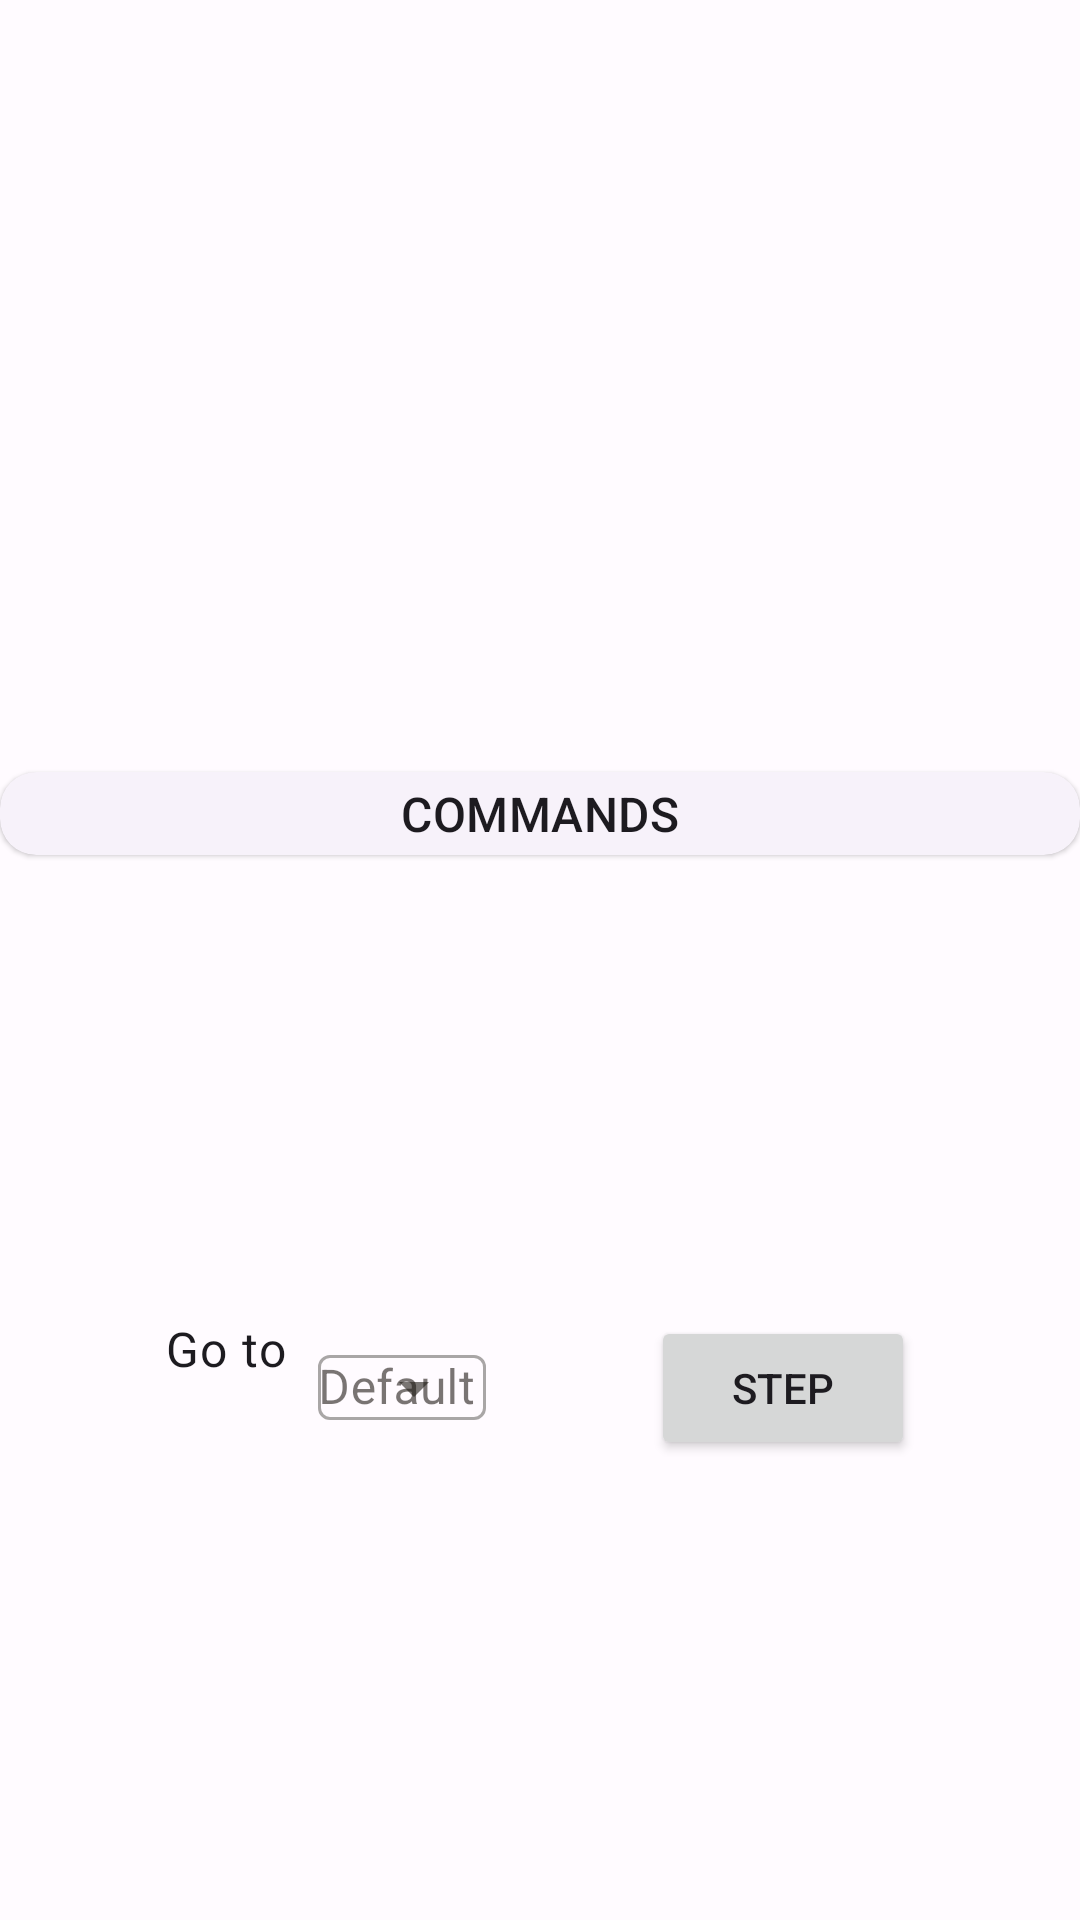

Write the Android layout XML for this screen, with the resource values it uses.
<!-- AndroidManifest.xml: application theme AppTheme -->
<!-- res/layout/fragment_manual.xml -->
<?xml version="1.0" encoding="utf-8"?>
<layout xmlns:android="http://schemas.android.com/apk/res/android"
    xmlns:app="http://schemas.android.com/apk/res-auto"
    xmlns:tools="http://schemas.android.com/tools">

    <data>
        <variable
            name="gripperViewModel"
            type="com.example.inzynierka_app.ui.viewmodel.GripperViewModel" />
    </data>

    <androidx.constraintlayout.widget.ConstraintLayout
        android:layout_width="match_parent"
        android:layout_height="match_parent"
        android:orientation="vertical"
        tools:context=".ui.fragment.ManualFragment">

        <LinearLayout
            android:id="@+id/llAuto"
            android:layout_width="match_parent"
            android:layout_height="match_parent"
            android:orientation="vertical"
            android:layout_marginTop="10dp"
            app:layout_constraintEnd_toEndOf="parent"
            app:layout_constraintStart_toStartOf="parent"
            app:layout_constraintTop_toTopOf="parent">

            <TextView
                android:id="@+id/tvStepNr"
                android:textAppearance="?attr/textAppearanceHeadlineMedium"
                android:layout_width="wrap_content"
                android:layout_height="wrap_content"
                android:layout_gravity="center"
                tools:text="@string/step_1"
                android:text="@{context.getString(gripperViewModel.stepsResponse.text)}" />

            <ImageView
                android:id="@+id/ivStepImage"
                android:layout_width="match_parent"
                android:layout_height="200dp"
                tools:src="@drawable/step_5"
                app:imageResource="@{gripperViewModel.stepsResponse.drawable}"
                android:layout_marginHorizontal="50dp">
            </ImageView>

            <com.google.android.material.card.MaterialCardView
                android:id="@+id/facilitiesCard"
                style="?attr/materialCardViewElevatedStyle"
                android:layout_width="match_parent"
                android:layout_height="wrap_content"
                android:layout_marginTop="10dp"
                app:layout_constraintEnd_toEndOf="parent"
                app:layout_constraintStart_toStartOf="parent"
                app:layout_constraintTop_toTopOf="parent">

                <TextView
                    android:textAppearance="?attr/textAppearanceTitleMedium"
                    android:layout_width="match_parent"
                    android:layout_height="wrap_content"
                    android:gravity="center"
                    android:padding="3dp"
                    android:text="@string/commands" />

            </com.google.android.material.card.MaterialCardView>

            <androidx.constraintlayout.widget.ConstraintLayout
                android:id="@+id/clFirst"
                android:layout_width="match_parent"
                android:layout_height="match_parent"
                android:orientation="horizontal">

                <LinearLayout
                    android:id="@+id/llStartPoint"
                    android:layout_width="wrap_content"
                    android:layout_height="wrap_content"
                    android:orientation="horizontal"
                    android:layout_marginBottom="5dp"
                    app:layout_constraintBottom_toBottomOf="parent"
                    app:layout_constraintEnd_toStartOf="@+id/btnStep"
                    app:layout_constraintStart_toStartOf="parent"
                    app:layout_constraintTop_toTopOf="parent">

                    <TextView
                        android:id="@+id/tvStartPoint"
                        android:layout_width="wrap_content"
                        android:layout_height="wrap_content"
                        android:text="@string/go_to"
                        android:textAppearance="?attr/textAppearanceBodyLarge" />

                    <com.google.android.material.textfield.TextInputLayout
                        android:id="@+id/tilStartPoint"
                        style="@style/Widget.MaterialComponents.TextInputLayout.OutlinedBox.ExposedDropdownMenu"
                        android:layout_width="wrap_content"
                        android:layout_height="wrap_content"
                        android:layout_marginStart="@dimen/params_margin_start" >

                        <AutoCompleteTextView
                            android:id="@+id/actvStartPoint"
                            android:layout_width="match_parent"
                            android:layout_height="wrap_content"
                            android:inputType="none"
                            android:padding="0dp"
                            android:hint="@string/default_single"
                            app:simpleItems="@array/start_point" />

                    </com.google.android.material.textfield.TextInputLayout>

                </LinearLayout>

                <Button
                    android:id="@+id/btnStep"
                    android:layout_width="wrap_content"
                    android:layout_height="wrap_content"
                    android:text="@string/step"
                    android:layout_marginTop="5dp"
                    android:layout_gravity="center"
                    app:layout_constraintStart_toEndOf="@+id/llStartPoint"
                    app:layout_constraintTop_toTopOf="@+id/llStartPoint"
                    app:layout_constraintBottom_toBottomOf="@+id/llStartPoint"
                    app:layout_constraintEnd_toEndOf="parent"/>
            </androidx.constraintlayout.widget.ConstraintLayout>

        </LinearLayout>

    </androidx.constraintlayout.widget.ConstraintLayout>

</layout>
<!-- resources referenced by this layout -->
<resources>
  <string-array name="start_point">
          <item>Default</item>
          <item>Step 1</item>
          <item>Step 2</item>
          <item>Step 3</item>
          <item>Step 4</item>
          <item>Step 5</item>
          <item>Step 6</item>
          <item>Step 7</item>
          <item>Step 8</item>
      </string-array>
  <dimen name="params_margin_start">10dp</dimen>
  <string name="commands">COMMANDS</string>
  <string name="default_single" translatable="false">Default</string>
  <string name="go_to">Go to</string>
  <string name="step">Step</string>
  <string name="step_1"> Step 1</string>
  <color name="md_theme_light_primary">#815600</color>
  <color name="md_theme_light_onPrimary">#FFFFFF</color>
  <color name="md_theme_light_primaryContainer">#FFDDB1</color>
  <color name="md_theme_light_onPrimaryContainer">#291800</color>
  <color name="md_theme_light_secondary">#6F5B40</color>
  <color name="md_theme_light_onSecondary">#FFFFFF</color>
  <color name="md_theme_light_secondaryContainer">#FADEBB</color>
  <color name="md_theme_light_onSecondaryContainer">#271904</color>
  <color name="md_theme_light_tertiary">#506441</color>
  <color name="md_theme_light_onTertiary">#FFFFFF</color>
  <color name="md_theme_light_tertiaryContainer">#D3EABD</color>
  <color name="md_theme_light_onTertiaryContainer">#0F2004</color>
  <color name="md_theme_light_error">#BA1A1A</color>
  <color name="md_theme_light_errorContainer">#FFDAD6</color>
  <color name="md_theme_light_onError">#FFFFFF</color>
  <color name="md_theme_light_onErrorContainer">#410002</color>
  <color name="md_theme_light_background">#FFFBFF</color>
  <color name="md_theme_light_onBackground">#1F1B16</color>
  <color name="md_theme_light_surface">#FFFBFF</color>
  <color name="md_theme_light_onSurface">#1F1B16</color>
  <color name="md_theme_light_surfaceVariant">#EFE0CF</color>
  <color name="md_theme_light_onSurfaceVariant">#4F4539</color>
  <color name="md_theme_light_outline">#817567</color>
  <color name="md_theme_light_inverseOnSurface">#F9EFE7</color>
  <color name="md_theme_light_inverseSurface">#34302A</color>
  <color name="md_theme_light_inversePrimary">#FFBA49</color>
</resources>
